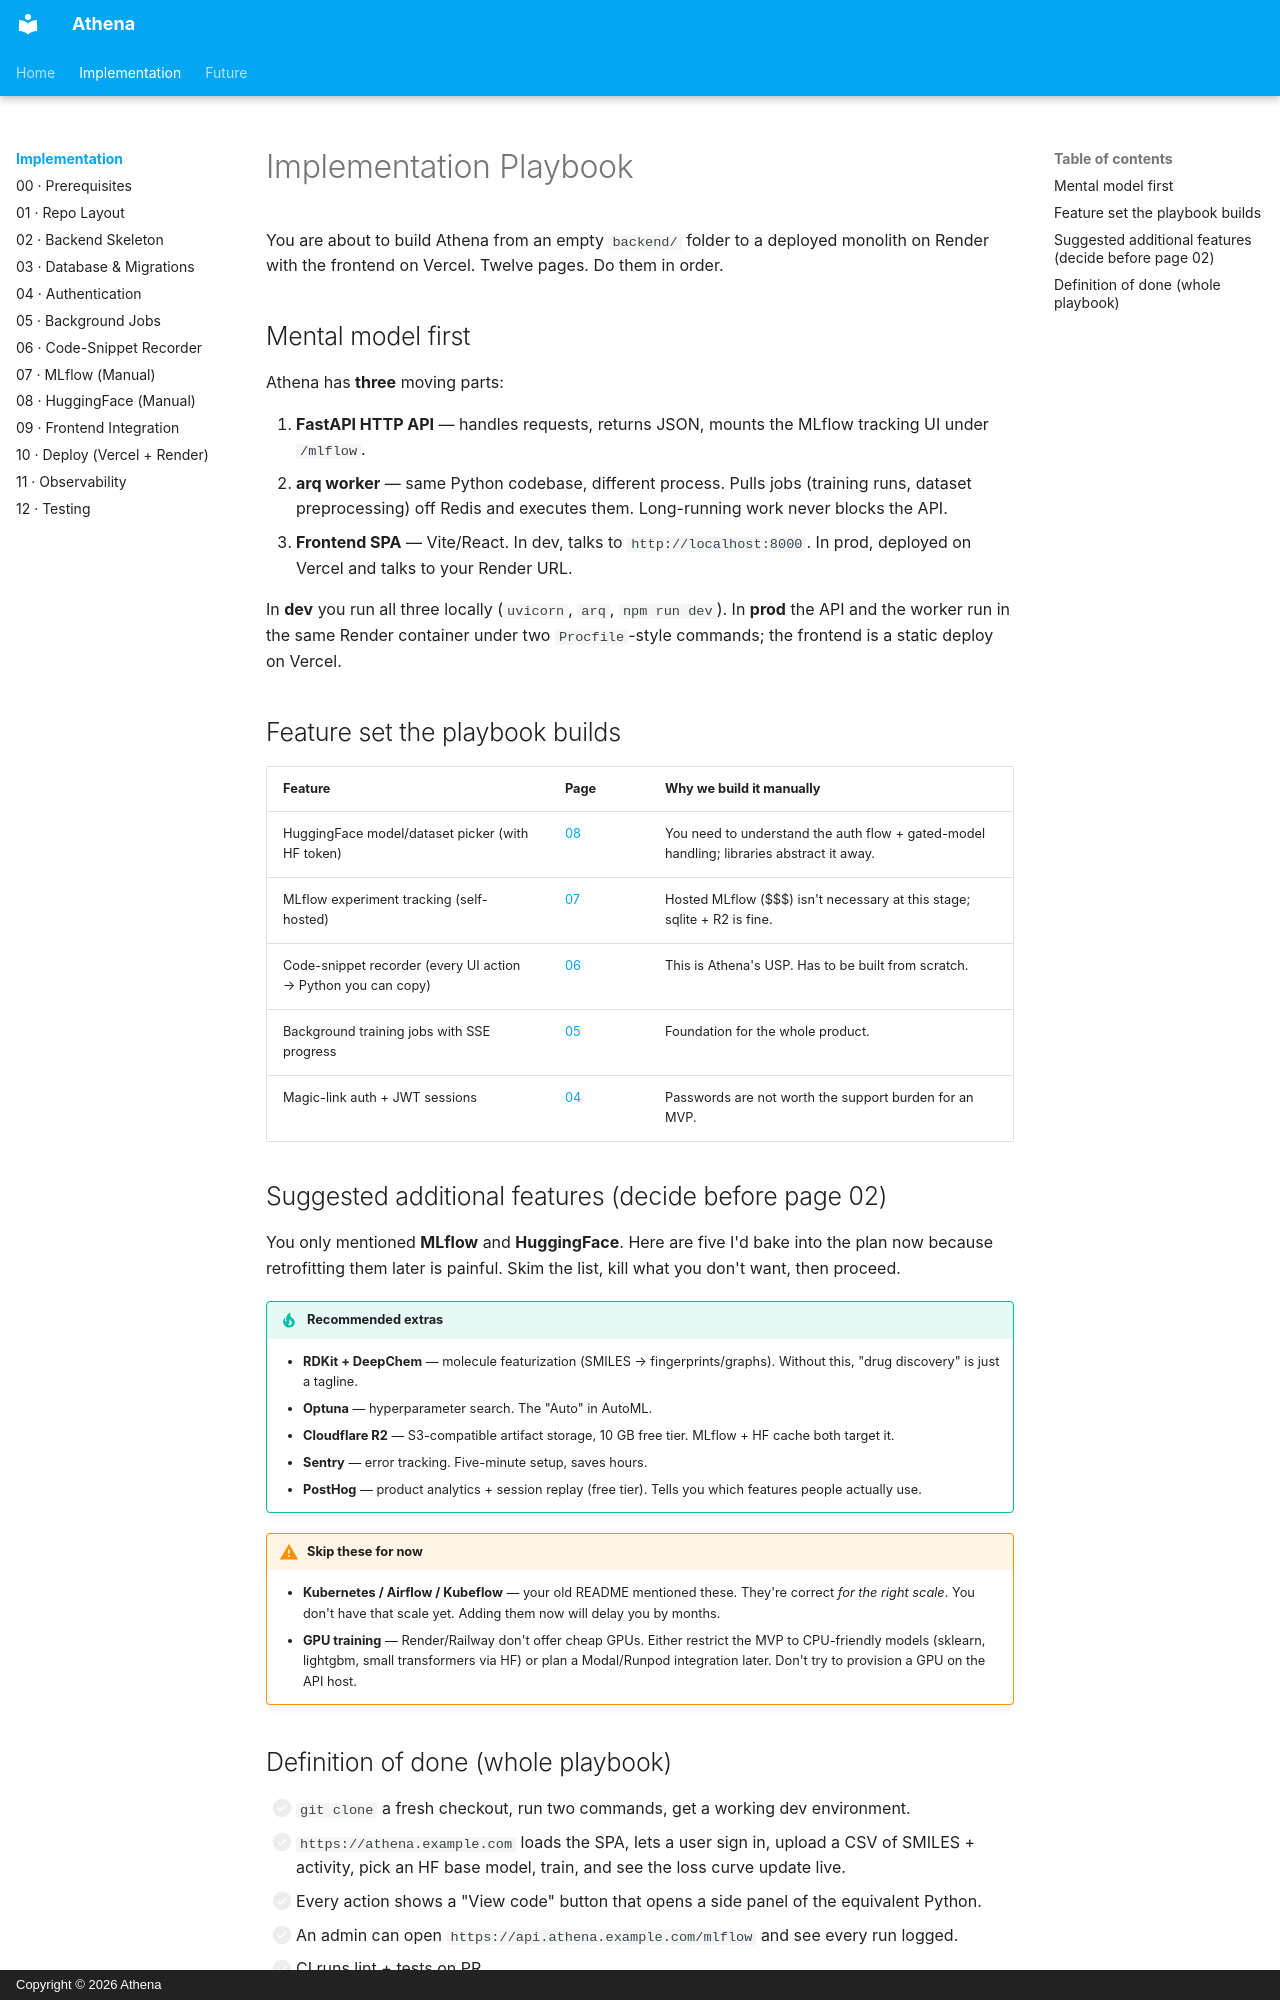

repository: fiifidawson/athena · page: implementation/index.html · generator: mkdocs · copyright: Copyright © 2026 Athena

# Implementation Playbook

You are about to build Athena from an empty `backend/` folder to a deployed monolith on Render with the frontend on Vercel. Twelve pages. Do them in order.

## Mental model first

Athena has **three** moving parts:

1. **FastAPI HTTP API** — handles requests, returns JSON, mounts the MLflow tracking UI under `/mlflow`.
2. **arq worker** — same Python codebase, different process. Pulls jobs (training runs, dataset preprocessing) off Redis and executes them. Long-running work never blocks the API.
3. **Frontend SPA** — Vite/React. In dev, talks to `http://localhost:8000`. In prod, deployed on Vercel and talks to your Render URL.

In **dev** you run all three locally (`uvicorn`, `arq`, `npm run dev`). In **prod** the API and the worker run in the same Render container under two `Procfile`-style commands; the frontend is a static deploy on Vercel.

## Feature set the playbook builds

| Feature | Page | Why we build it manually |
|---|---|---|
| HuggingFace model/dataset picker (with HF token) | [08](08-huggingface.md) | You need to understand the auth flow + gated-model handling; libraries abstract it away. |
| MLflow experiment tracking (self-hosted) | [07](07-mlflow.md) | Hosted MLflow ($$$) isn't necessary at this stage; sqlite + R2 is fine. |
| Code-snippet recorder (every UI action → Python you can copy) | [06](06-code-snippets.md) | This is Athena's USP. Has to be built from scratch. |
| Background training jobs with SSE progress | [05](05-jobs.md) | Foundation for the whole product. |
| Magic-link auth + JWT sessions | [04](04-auth.md) | Passwords are not worth the support burden for an MVP. |

## Suggested additional features (decide before page 02)

You only mentioned **MLflow** and **HuggingFace**. Here are five I'd bake into the plan now because retrofitting them later is painful. Skim the list, kill what you don't want, then proceed.

!!! tip "Recommended extras"
    - **RDKit + DeepChem** — molecule featurization (SMILES → fingerprints/graphs). Without this, "drug discovery" is just a tagline.
    - **Optuna** — hyperparameter search. The "Auto" in AutoML.
    - **Cloudflare R2** — S3-compatible artifact storage, 10 GB free tier. MLflow + HF cache both target it.
    - **Sentry** — error tracking. Five-minute setup, saves hours.
    - **PostHog** — product analytics + session replay (free tier). Tells you which features people actually use.

!!! warning "Skip these for now"
    - **Kubernetes / Airflow / Kubeflow** — your old README mentioned these. They're correct *for the right scale*. You don't have that scale yet. Adding them now will delay you by months.
    - **GPU training** — Render/Railway don't offer cheap GPUs. Either restrict the MVP to CPU-friendly models (sklearn, lightgbm, small transformers via HF) or plan a Modal/Runpod integration later. Don't try to provision a GPU on the API host.
